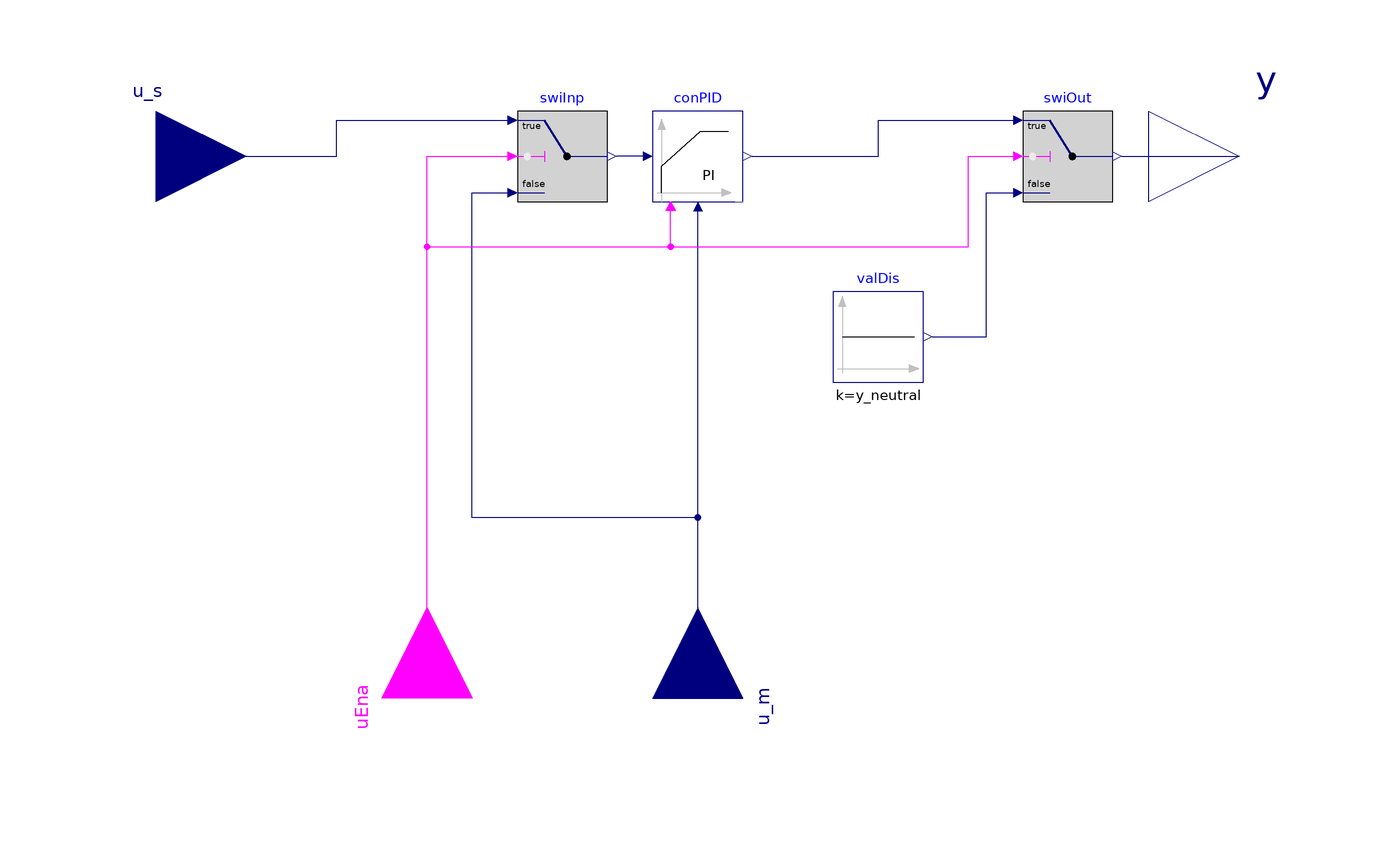

Above is the diagram view of the following Modelica model: its components placed by their Placement annotations and its connect equations drawn as lines.

block PIDWithEnable
  "PID controller with enable signal"
  extends Modelica.Blocks.Icons.Block;
  parameter BuildingsLite.Controls.OBC.CDL.Types.SimpleController controllerType=
    BuildingsLite.Controls.OBC.CDL.Types.SimpleController.PI
    "Type of controller";

  parameter Real k(
    min=100*BuildingsLite.Controls.OBC.CDL.Constants.eps)=1
    "Gain of controller"
    annotation (Dialog(group="Control gains"));
  parameter Real Ti(
    final quantity="Time",
    final unit="s",
    min=100*BuildingsLite.Controls.OBC.CDL.Constants.eps)=0.5
    "Time constant of integrator block"
    annotation (
      Dialog(
        group="Control gains",
        enable=controllerType == BuildingsLite.Controls.OBC.CDL.Types.SimpleController.PI or
          controllerType == BuildingsLite.Controls.OBC.CDL.Types.SimpleController.PID));
  parameter Real Td(
    final quantity="Time",
    final unit="s",
    min=100*BuildingsLite.Controls.OBC.CDL.Constants.eps)=0.1
    "Time constant of derivative block"
    annotation (
      Dialog(
        group="Control gains",
        enable=controllerType == BuildingsLite.Controls.OBC.CDL.Types.SimpleController.PD or
          controllerType == BuildingsLite.Controls.OBC.CDL.Types.SimpleController.PID));

  parameter Real yMax=1
    "Upper limit of output"
    annotation (Dialog(group="Limits"));
  parameter Real yMin=0
    "Lower limit of output"
    annotation (Dialog(group="Limits"));
  parameter Real Ni(
    min=100*BuildingsLite.Controls.OBC.CDL.Constants.eps)=0.9
    "Ni*Ti is time constant of anti-windup compensation"
    annotation (
      Dialog(
      tab="Advanced",
      group="Integrator anti-windup",
      enable=controllerType == BuildingsLite.Controls.OBC.CDL.Types.SimpleController.PI or controllerType == BuildingsLite.Controls.OBC.CDL.Types.SimpleController.PID));
  parameter Real Nd(
    min=100*BuildingsLite.Controls.OBC.CDL.Constants.eps)=10
    "The higher Nd, the more ideal the derivative block"
    annotation (
      Dialog(tab="Advanced",
      group="Derivative block",
      enable=controllerType == BuildingsLite.Controls.OBC.CDL.Types.SimpleController.PD or controllerType == BuildingsLite.Controls.OBC.CDL.Types.SimpleController.PID));

  parameter Real r(
    min=100 * BuildingsLite.Controls.OBC.CDL.Constants.eps)=1
    "Typical range of control error, used for scaling the control error";
  parameter Boolean reverseActing=true
    "Set to true for reverse acting, or false for direct acting control action";
  parameter Real y_reset=yMin
    "Value to which the controller output is reset if the boolean trigger has a rising edge";
  parameter Real y_neutral=y_reset
    "Value to which the controller output is reset when the controller is disabled";
  BuildingsLite.Controls.OBC.CDL.Interfaces.RealInput u_s
    "Setpoint input signal"
    annotation (Placement(transformation(extent={{-140,-20},{-100,20}}),
      iconTransformation(extent={{-140,-20},{-100,20}})));
  BuildingsLite.Controls.OBC.CDL.Interfaces.RealInput u_m
    "Measurement input signal"
    annotation (Placement(transformation(origin={0,-120},extent={{20,-20},{-20,20}},
      rotation=270),
      iconTransformation(extent={{20,-20},{-20,20}},rotation=270,origin={0,-120})));
  BuildingsLite.Controls.OBC.CDL.Interfaces.BooleanInput uEna
    "Enable signal. If true, PID is active and y will be equal to the PID output, otherwise y will be y_neutral"
    annotation (Placement(transformation(extent={{-20,-20},{20,20}},rotation=90,
      origin={-60,-120}),
      iconTransformation(extent={{-20,-20},{20,20}},rotation=90,origin={-40,-120})));
  BuildingsLite.Controls.OBC.CDL.Interfaces.RealOutput y
    "Control output signal"
    annotation (Placement(transformation(extent={{100,-20},{140,20}}),
      iconTransformation(extent={{100,-20},{140,20}})));

  BuildingsLite.Controls.OBC.CDL.Reals.PIDWithReset conPID(
    final k=k,
    final Ti=Ti,
    final Td=Td,
    final r=r,
    final Ni=Ni,
    final Nd=Nd,
    final controllerType=controllerType,
    final yMin=yMin,
    final yMax=yMax,
    final reverseActing=reverseActing,
    final y_reset=y_reset) "PID controller"
    annotation (Placement(transformation(extent={{-10,-10},{10,10}})));
  BuildingsLite.Controls.OBC.CDL.Reals.Switch swiInp
    "Switch to select input signal"
    annotation (Placement(transformation(extent={{-40,-10},{-20,10}})));
  BuildingsLite.Controls.OBC.CDL.Reals.Switch swiOut
    "Switch to select output signal"
    annotation (Placement(transformation(extent={{72,-10},{92,10}})));
protected
  BuildingsLite.Controls.OBC.CDL.Reals.Sources.Constant valDis(
    final k=y_neutral)
    "Value when disabled"
    annotation (Placement(transformation(extent={{30,-50},{50,-30}})));
equation
  connect(conPID.u_s, swiInp.y)
    annotation (Line(points={{-12,0},{-18,0}}, color={0,0,127}));
  connect(uEna, swiInp.u2) annotation (Line(points={{-60,-120},{-60,-21.5625},{-60,
          0},{-42,0}}, color={255,0,255}));
  connect(u_s, swiInp.u1) annotation (Line(points={{-120,0},{-80,0},{-80,8},{-42,
          8}}, color={0,0,127}));
  connect(u_m, swiInp.u3) annotation (Line(points={{0,-120},{0,-80},{-50,-80},{-50,
          -8},{-42,-8}}, color={0,0,127}));
  connect(uEna, conPID.trigger)
    annotation (Line(points={{-60,-120},{-60,-20},{-6,-20},{-6,-12}},color={255,0,255}));
  connect(u_m, conPID.u_m)
    annotation (Line(points={{0,-120},{0,-12}},color={0,0,127}));
  connect(conPID.y, swiOut.u1)
    annotation (Line(points={{12,0},{40,0},{40,8},{70,8}}, color={0,0,127}));
  connect(swiOut.y, y)
    annotation (Line(points={{94,0},{120,0}}, color={0,0,127}));
  connect(uEna, swiOut.u2) annotation (Line(points={{-60,-120},{-60,-20},{60,-20},
          {60,0},{70,0}}, color={255,0,255}));
  connect(valDis.y, swiOut.u3) annotation (Line(points={{52,-40},{64,-40},{64,-8},
          {70,-8}}, color={0,0,127}));
  annotation (
    defaultComponentName="conPID",
    Icon(
      coordinateSystem(
        extent={{-100,-100},{100,100}}),
      graphics={
        Rectangle(
          extent={{-6,40},{66,-6}},
          lineColor={255,255,255},
          fillColor={255,255,255},
          fillPattern=FillPattern.Solid),
        Text(
          visible=(controllerType==BuildingsLite.Controls.OBC.CDL.Types.SimpleController.P),
          extent={{-30,64},{70,24}},
          textColor={0,0,0},
          textString="P",
          fillPattern=FillPattern.Solid,
          fillColor={175,175,175}),
        Text(
          visible=(controllerType==BuildingsLite.Controls.OBC.CDL.Types.SimpleController.PI),
          extent={{-30,64},{70,24}},
          textColor={0,0,0},
          textString="PI",
          fillPattern=FillPattern.Solid,
          fillColor={175,175,175}),
        Text(
          visible=(controllerType==BuildingsLite.Controls.OBC.CDL.Types.SimpleController.PD),
          extent={{-30,64},{70,24}},
          textColor={0,0,0},
          fillPattern=FillPattern.Solid,
          fillColor={175,175,175},
          textString="P D"),
        Text(
          visible=(controllerType==BuildingsLite.Controls.OBC.CDL.Types.SimpleController.PID),
          extent={{-30,64},{70,24}},
          textColor={0,0,0},
          textString="PID",
          fillPattern=FillPattern.Solid,
          fillColor={175,175,175}),
        Polygon(
          points={{-80,74},{-88,52},{-72,52},{-80,74}},
          lineColor={192,192,192},
          fillColor={192,192,192},
          fillPattern=FillPattern.Solid),
        Line(
          points={{-80,70},{-80,-4}},
          color={192,192,192}),
        Line(
          points={{-90,4},{36,4}},
          color={192,192,192}),
        Polygon(
          points={{46,4},{24,12},{24,-4},{46,4}},
          lineColor={192,192,192},
          fillColor={192,192,192},
          fillPattern=FillPattern.Solid),
        Text(
          extent={{-150,150},{150,110}},
          textString="%name",
          textColor={0,0,255}),
        Rectangle(
          extent=DynamicSelect({{100,-100},{84,-100}},{{100,-100},{84,-100+(y-yMin)/(yMax-yMin)*200}}),
          fillColor={175,175,175},
          fillPattern=FillPattern.Solid,
          pattern=LinePattern.None,
          lineColor={0,0,0}),
        Polygon(
          points={{-80,-10},{-88,-32},{-72,-32},{-80,-10}},
          lineColor={192,192,192},
          fillColor={192,192,192},
          fillPattern=FillPattern.Solid),
        Polygon(
          points={{46,-82},{24,-74},{24,-90},{46,-82}},
          lineColor={192,192,192},
          fillColor={192,192,192},
          fillPattern=FillPattern.Solid),
        Line(
          points={{-90,-82},{36,-82}},
          color={192,192,192}),
        Line(
          points={{-80,-18},{-80,-90}},
          color={192,192,192}),
        Line(
          points={{-80,-54},{36,-54}},
          color={0,140,72},
          thickness=0.5,
          visible=not uEna),
        Line(
          points={{-80,4},{-80,10},{-18,66},{26,66}},
          color={0,140,72},
          thickness=0.5,
          visible=uEna)}),
    Diagram(
      coordinateSystem(
        preserveAspectRatio=false)),
    Documentation(
      info="<html>
<p>
Controller that is identical to
<a href=\"modelica://BuildingsLite.Controls.OBC.CDL.Reals.PIDWithReset\">
BuildingsLite.Controls.OBC.CDL.Reals.PIDWithReset</a>,
except that it has an enable input signal that can be used to deactivate
the PID output and instead output a constant signal.
</p>
<ul>
<li>
When the input <code>uEna</code> switches to <code>true</code>,
the integral term of the PID controller is reset so that the output is
equal to <code>y_reset</code>, and afterwards this controller
will produce at its output <code>y</code> the output of the PID controller.
</li>
<li>
When the input <code>uEna=false</code>,
the output of the controller is set to <code>y_neutral</code>
and the setpoint is overridden by the measurement signal in order to avoid
time integration of the control error.
</li>
</ul>
</html>", revisions="<html>
<ul>
<li>
November 15, 2025, by Michael Wetter:<br/>
Moved to <code>BuildingsLite.Controls.OBC.Utilities.PIDWithEnable</code> as there were
identical implementations in <code>BuildingsLite.DHC</code> and in <code>BuildingsLite.Templates</code>.
</li>
<li>
March 29, 2024, by Antoine Gautier:<br/>
First implementation.
</li>
</ul>
</html>"));
end PIDWithEnable;